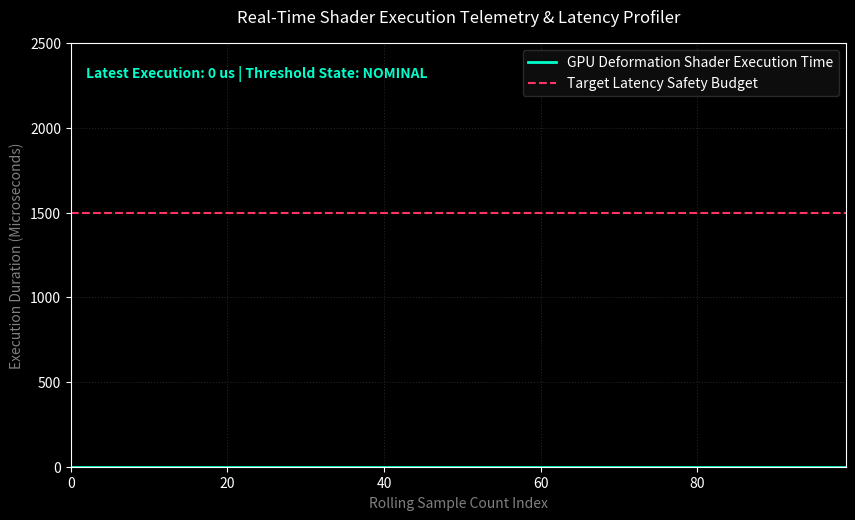

The script that saved this image:
import os
import json
import time
import numpy as np
import matplotlib.pyplot as plt
import matplotlib.animation as animation

# Configure system monitoring paths matching your central hub layout
STATE_MATRIX_PATH = "workspace/Metastasis-Tracker-AI/src/data/state_matrix.json"

def read_latest_gpu_telemetry():
    """
    Parses the master configuration file to ingest the latest real-time 
    hardware microsecond telemetry captured by the RHI thread layers.
    """
    if not os.path.exists(STATE_MATRIX_PATH):
        # Fallback template if file is temporarily inaccessible during atomic disc writes
        return {"execution_time": 0, "budget": 1500}
        
    try:
        with open(STATE_MATRIX_PATH, 'r') as file:
            data = json.load(file)
            profile = data.get("gpu_telemetry_profile", {})
            execution_time = profile.get("last_measured_execution_time", 0)
            budget = profile.get("target_execution_budget_microseconds", 1500)
            return {"execution_time": execution_time, "budget": budget}
    except (json.JSONDecodeError, IOError):
        # File buffering safety valve
        return None

def launch_telemetry_dashboard(max_display_points=100):
    print("[*] Launching Real-Time GPU Shader Performance Monitor...")
    
    # Initialize scrolling data vectors
    time_series = list(range(max_display_points))
    telemetry_buffer = [0.0] * max_display_points
    budget_buffer = [1500.0] * max_display_points

    # Setup high-contrast visual canvas layout
    plt.style.use('dark_background')
    fig, ax = plt.subplots(figsize=(10, 5.5))
    fig.canvas.manager.set_window_title('RT Hardware Diagnostic Panel')
    
    # Instantiate plot line trackers
    gpu_line, = ax.plot(time_series, telemetry_buffer, label='GPU Deformation Shader Execution Time', color='#00ffcc', linewidth=2)
    budget_line, = ax.plot(time_series, budget_buffer, label='Target Latency Safety Budget', color='#ff3366', linewidth=1.5, linestyle='--')
    
    # Refine axes boundaries and styling cues
    ax.set_title('Real-Time Shader Execution Telemetry & Latency Profiler', fontsize=12, pad=15, color='white')
    ax.set_xlabel('Rolling Sample Count Index', fontsize=10, color='gray')
    ax.set_ylabel('Execution Duration (Microseconds)', fontsize=10, color='gray')
    ax.set_xlim(0, max_display_points - 1)
    ax.set_ylim(0, 2500) # Formatted to visualize fluctuations above the 1500 microsecond barrier
    ax.grid(True, which='both', linestyle=':', color='#333333', alpha=0.7)
    ax.legend(loc='upper right', facecolor='#111111', edgecolor='#333333')

    # Real-time text indicator overlays
    telemetry_text = ax.text(2, 2300, '', fontsize=10, weight='bold', color='#00ffcc')

    def update_plot_frame(frame):
        telemetry_data = read_latest_gpu_telemetry()
        
        if telemetry_data is not None:
            # Shift data window down to create a scrolling real-time effect
            telemetry_buffer.append(telemetry_data["execution_time"])
            budget_buffer.append(telemetry_data["budget"])
            
            telemetry_buffer.pop(0)
            budget_buffer.pop(0)
            
            # Update physical coordinates of line data strings
            gpu_line.set_ydata(telemetry_buffer)
            budget_line.set_ydata(budget_buffer)
            
            # Recalculate dynamic saturation warnings
            current_time = telemetry_data["execution_time"]
            budget_limit = telemetry_data["budget"]
            status_flag = "CRITICAL LIMIT" if current_time > budget_limit else "NOMINAL"
            
            telemetry_text.set_text(f"Latest Execution: {current_time} us | Threshold State: {status_flag}")
            if status_flag == "CRITICAL LIMIT":
                telemetry_text.set_color('#ff3366')
            else:
                telemetry_text.set_color('#00ffcc')
                
        return gpu_line, budget_line, telemetry_text

    # Loop graph updates dynamically every 50 milliseconds (20 Hz sampling sweep rate)
    ani = animation.FuncAnimation(fig, update_plot_frame, interval=50, blit=True, save_count=100)
    
    print("[+] Dashboard interface active. Streaming data channels from the RHI engine bridge...")
    plt.show()

if __name__ == "__main__":
    # Create target verification workspace paths if checking out standalone environments
    os.makedirs(os.path.dirname(STATE_MATRIX_PATH), exist_ok=True)
    launch_telemetry_dashboard()
